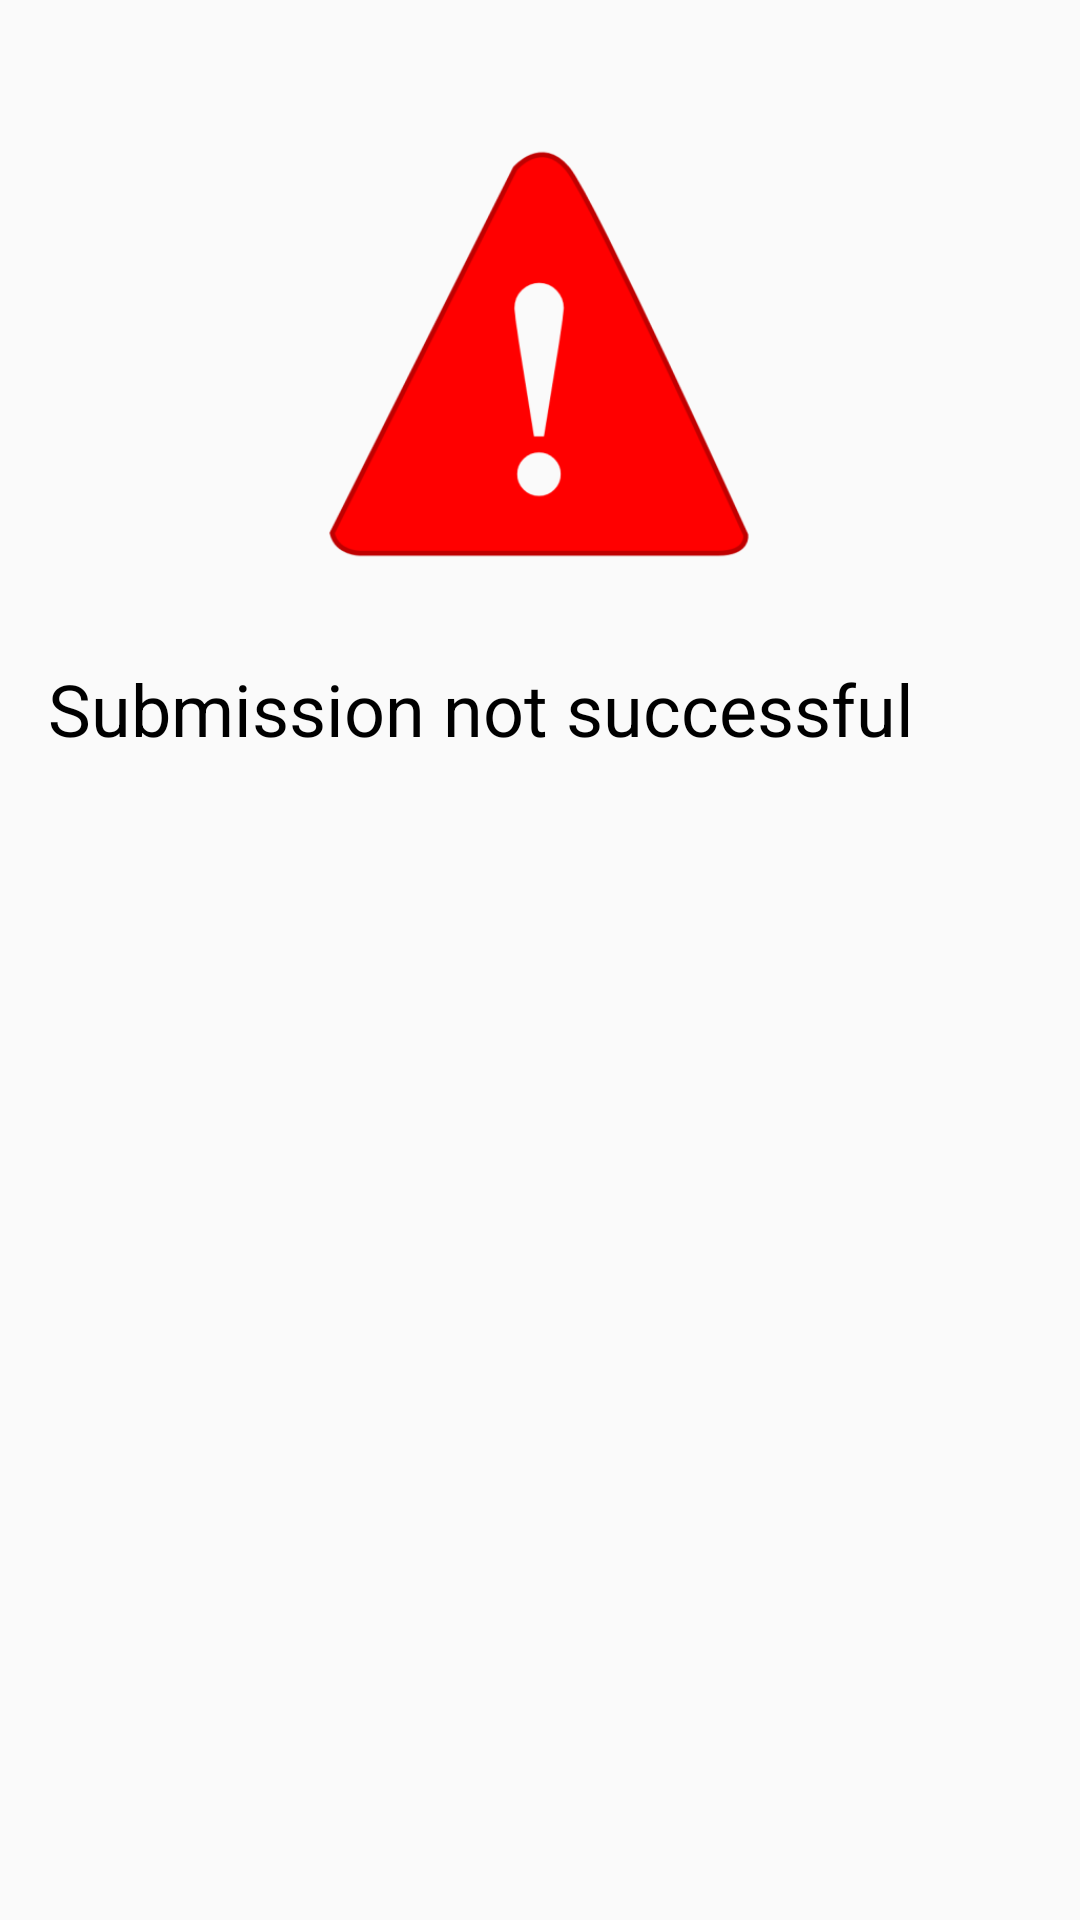

Android layout source for this screen:
<!-- AndroidManifest.xml: application theme AppTheme -->
<!-- res/layout/submit_error_dialog.xml -->
<?xml version="1.0" encoding="utf-8"?>
<androidx.constraintlayout.widget.ConstraintLayout
    xmlns:android="http://schemas.android.com/apk/res/android"
    xmlns:app="http://schemas.android.com/apk/res-auto"
    xmlns:tools="http://schemas.android.com/tools"
    android:layout_width="match_parent"
    android:layout_height="match_parent">

    <ImageView
        android:id="@+id/imageView7"
        android:layout_width="200dp"
        android:layout_height="180dp"
        android:layout_marginStart="40dp"
        android:layout_marginTop="28dp"
        android:layout_marginEnd="41dp"
        app:layout_constraintEnd_toEndOf="parent"
        app:layout_constraintStart_toStartOf="parent"
        app:layout_constraintTop_toTopOf="parent"
        app:srcCompat="@drawable/error" />

    <TextView
        android:id="@+id/textView"
        android:layout_width="wrap_content"
        android:layout_height="wrap_content"
        android:layout_marginStart="16dp"
        android:layout_marginTop="12dp"
        android:text="Submission not successful"
        android:textColor="@color/black"
        android:textSize="24sp"
        app:layout_constraintStart_toStartOf="parent"
        app:layout_constraintTop_toBottomOf="@+id/imageView7" />
</androidx.constraintlayout.widget.ConstraintLayout>
<!-- resources referenced by this layout -->
<resources>
  <color name="black">#000000</color>
  <!-- drawable error: png bitmap (drawable, 24680 bytes) -->
  <style name="AppTheme" parent="Theme.AppCompat.Light.DarkActionBar">
          
          <item name="colorPrimary">@color/colorPrimary</item>
          <item name="colorPrimaryDark">@color/colorPrimaryDark</item>
          <item name="colorAccent">@color/colorAccent</item>
      </style>
  <color name="colorPrimary">#000000</color>
  <color name="colorPrimaryDark">#000000</color>
  <color name="colorAccent">#03DAC5</color>
</resources>
